2-way image classification set "Final-400X" from GitHub (pratham-asthana/BCD); label vocabulary: benign, malignant.

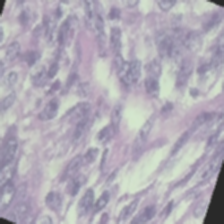
Label: benign

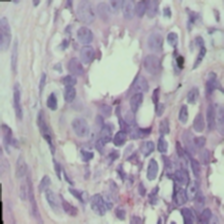
Label: benign

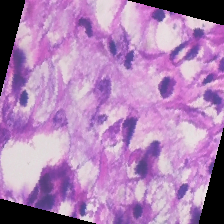
Label: malignant

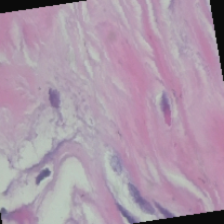
Label: benign

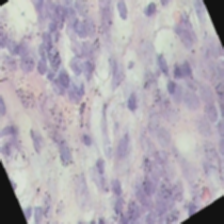
Label: benign

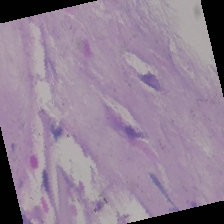
Label: malignant
